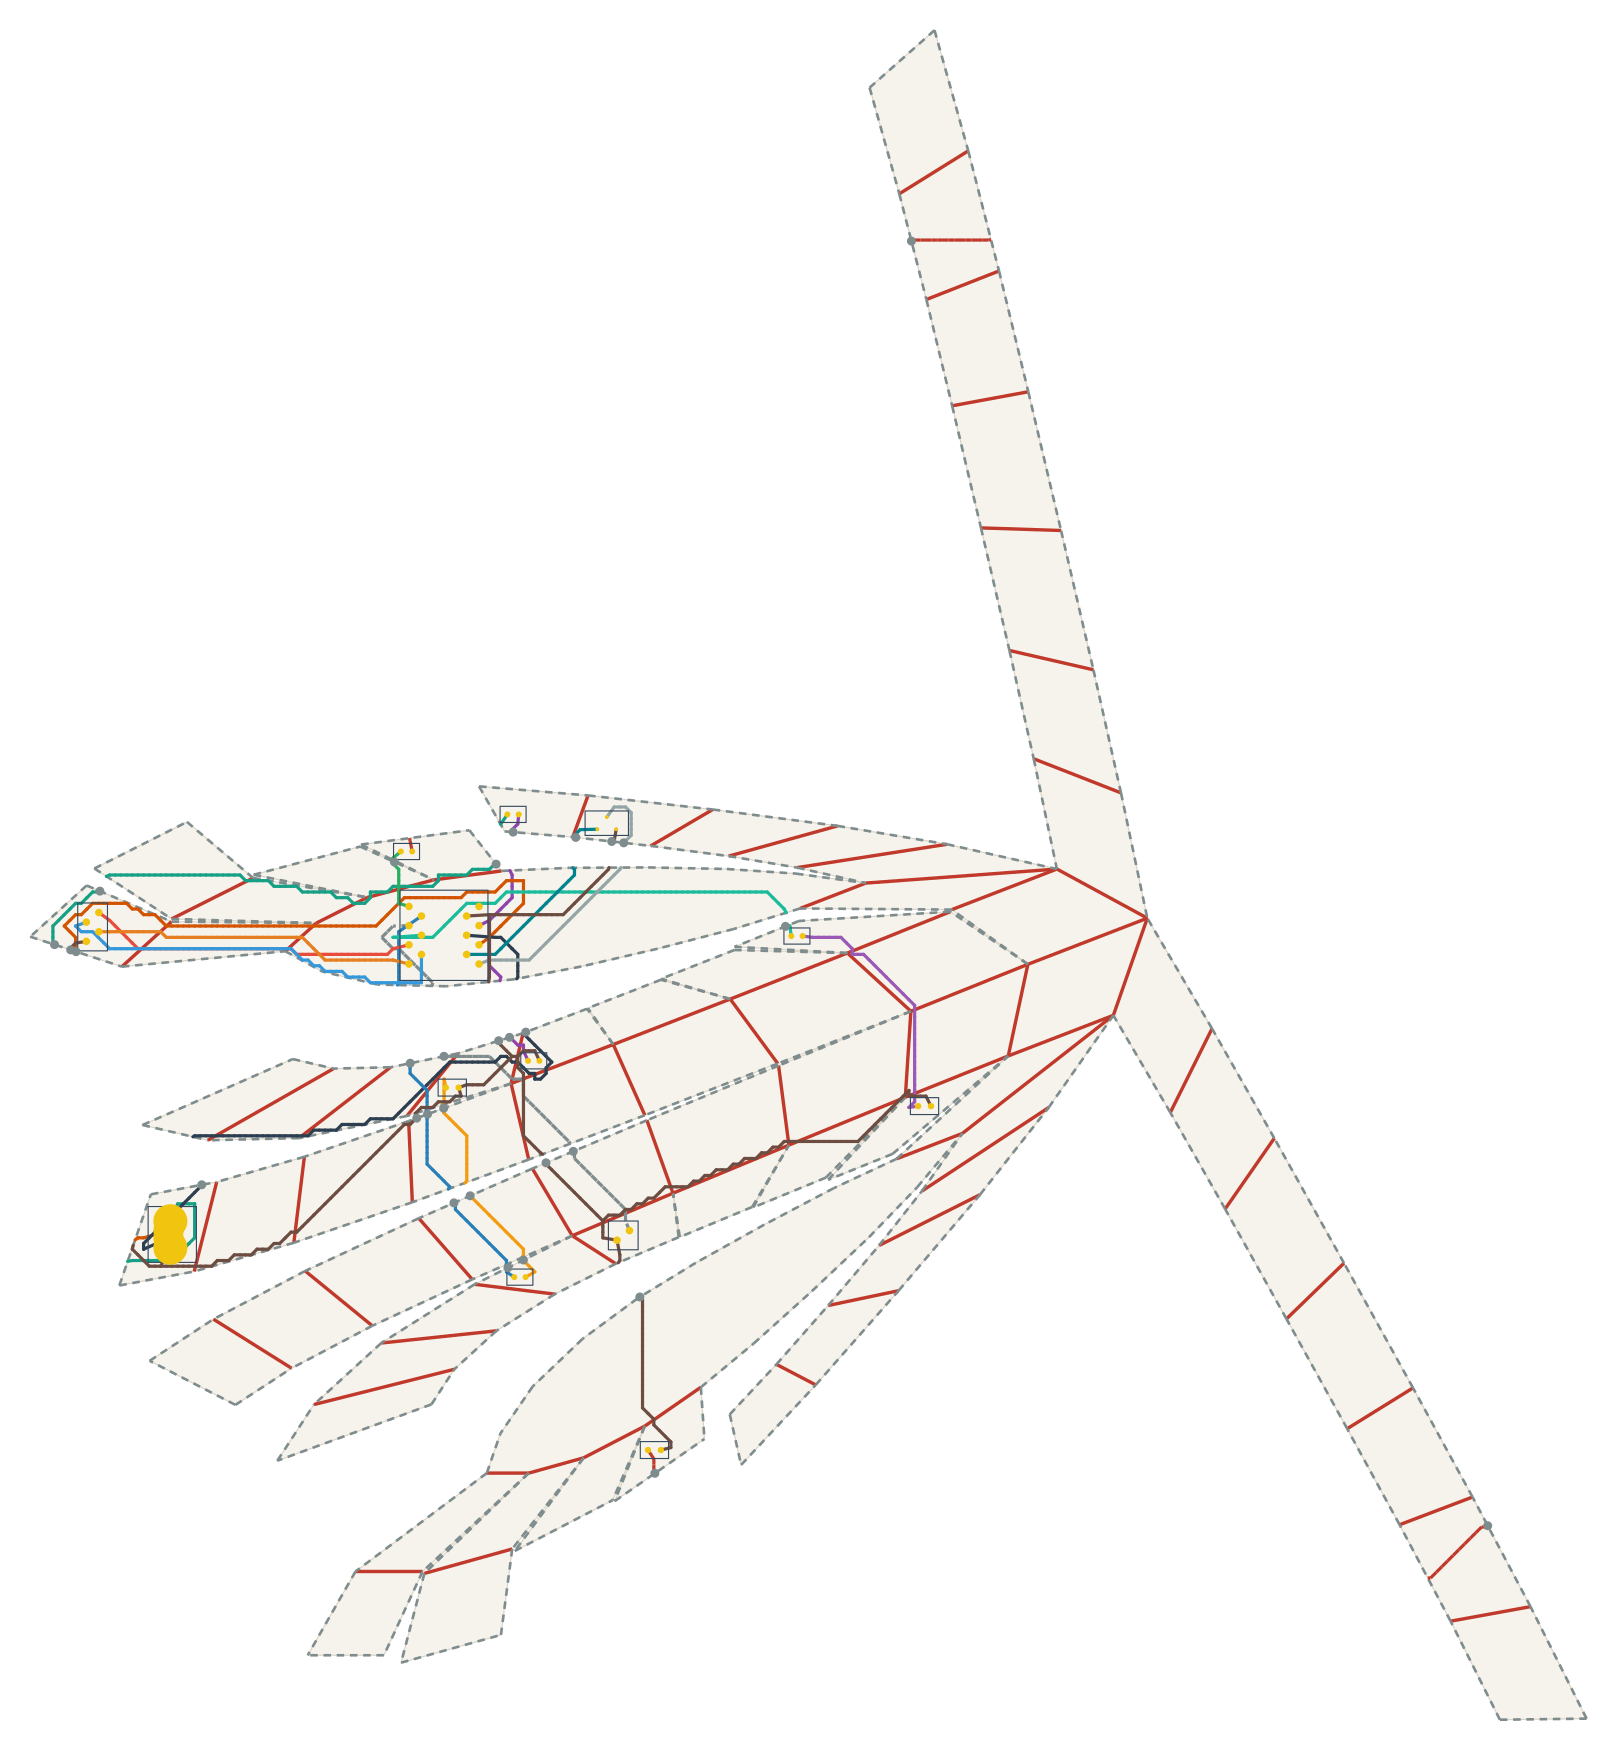

The file beside this chart, header and first rows:
net, connected, length_mm, segment_count, panel_sequence, fold_sequence, crossing_kind, crossing_fold_id, crossing_theta_deg, crossing_predicted_strain, crossing_x_mm, crossing_y_mm
VBUS, 1, 175.6, 108, 54 37 54 37 38 56 73 57 73 57 73 58 73 5…, S40 S38 C53 C69 C70 C70 C71 S64, seam, 40, -96.01, -0.1969, -114.4, 139.8
VBUS, 1, 175.6, 108, 54 37 54 37 38 56 73 57 73 57 73 58 73 5…, S40 S38 C53 C69 C70 C70 C71 S64, seam, 38, -16.45, -0.03375, -102.4, 154
VBUS, 1, 175.6, 108, 54 37 54 37 38 56 73 57 73 57 73 58 73 5…, S40 S38 C53 C69 C70 C70 C71 S64, crease, 53, -47.93, -0.0983, -62.52, 157.1
VBUS, 1, 175.6, 108, 54 37 54 37 38 56 73 57 73 57 73 58 73 5…, S40 S38 C53 C69 C70 C70 C71 S64, crease, 69, -25.68, -0.05266, -35.01, 150.6
VBUS, 1, 175.6, 108, 54 37 54 37 38 56 73 57 73 57 73 58 73 5…, S40 S38 C53 C69 C70 C70 C71 S64, crease, 70, -35.69, -0.0732, -30.91, 152.5
VBUS, 1, 175.6, 108, 54 37 54 37 38 56 73 57 73 57 73 58 73 5…, S40 S38 C53 C69 C70 C70 C71 S64, crease, 70, -35.69, -0.0732, -20.63, 155.2
VBUS, 1, 175.6, 108, 54 37 54 37 38 56 73 57 73 57 73 58 73 5…, S40 S38 C53 C69 C70 C70 C71 S64, crease, 71, -41.94, -0.08602, -13.28, 157.1
VBUS, 1, 175.6, 108, 54 37 54 37 38 56 73 57 73 57 73 58 73 5…, S40 S38 C53 C69 C70 C70 C71 S64, seam, 64, 3.968, 0.008137, 2.451, 161.1
V5, 1, 50.42, 30, 59 73 69 73 69 68 69 68, S77 S86 C64, seam, 77, 44.08, 0.0904, 6.965, 169.6
V5, 1, 50.42, 30, 59 73 69 73 69 68 69 68, S77 S86 C64, seam, 86, -41.94, -0.08602, 6.016, 115.3
V5, 1, 50.42, 30, 59 73 69 73 69 68 69 68, S77 S86 C64, crease, 64, -3.968, -0.008137, 8.72, 112.7
USB_DM, 1, 170.9, 103, 54 37 54 37 55 73, S40 C52 C68, seam, 40, -96.01, -0.1969, -108.7, 138
USB_DM, 1, 170.9, 103, 54 37 54 37 55 73, S40 C52 C68, crease, 52, -48.37, -0.0992, -84.02, 145.4
USB_DM, 1, 170.9, 103, 54 37 54 37 55 73, S40 C52 C68, crease, 68, -17.6, -0.03609, -45.7, 145
USB_DP, 1, 173.7, 97, 54 72 71 72 71 70 71 70 69 70 69 68 69 6…, S56 C67 C66 C65 C64 C63 C63 S85, seam, 56, -48.37, -0.0992, -75.43, 76.28
USB_DP, 1, 173.7, 97, 54 72 71 72 71 70 71 70 69 70 69 68 69 6…, S56 C67 C66 C65 C64 C63 C63 S85, crease, 67, -9.842, -0.02018, -73.17, 88.44
USB_DP, 1, 173.7, 97, 54 72 71 72 71 70 71 70 69 70 69 68 69 6…, S56 C67 C66 C65 C64 C63 C63 S85, crease, 66, -11.66, -0.02391, -49.1, 89.1
USB_DP, 1, 173.7, 97, 54 72 71 72 71 70 71 70 69 70 69 68 69 6…, S56 C67 C66 C65 C64 C63 C63 S85, crease, 65, 7.743, 0.01588, -9.07, 109.3
USB_DP, 1, 173.7, 97, 54 72 71 72 71 70 71 70 69 70 69 68 69 6…, S56 C67 C66 C65 C64 C63 C63 S85, crease, 64, -3.968, -0.008137, 7.658, 108.3
USB_DP, 1, 173.7, 97, 54 72 71 72 71 70 71 70 69 70 69 68 69 6…, S56 C67 C66 C65 C64 C63 C63 S85, crease, 63, -37.61, -0.07713, 12.82, 105.5
USB_DP, 1, 173.7, 97, 54 72 71 72 71 70 71 70 69 70 69 68 69 6…, S56 C67 C66 C65 C64 C63 C63 S85, crease, 63, -37.61, -0.07713, 15.67, 106.6
USB_DP, 1, 173.7, 97, 54 72 71 72 71 70 71 70 69 70 69 68 69 6…, S56 C67 C66 C65 C64 C63 C63 S85, seam, 85, -44.08, -0.0904, 10.31, 116.7
DRV1, 1, 18.11, 10, 73 57 73 57 58, C70 S62, crease, 70, 35.69, 0.0732, -23.57, 154.4
DRV1, 1, 18.11, 10, 73 57 73 57 58, C70 S62, seam, 62, 7.743, 0.01588, -24.45, 161.7
LEDA1, 1, 53.04, 30, 58 40 58 40 22 40 22 4 22 4, S61 S43 S27, seam, 61, 39.11, 0.08021, 112.3, 326
LEDA1, 1, 53.04, 30, 58 40 58 40 22 40 22 4 22 4, S61 S43 S27, seam, 43, 17.89, 0.03668, 264.8, -13.93
LEDA1, 1, 53.04, 30, 58 40 58 40 22 40 22 4 22 4, S61 S43 S27, seam, 27, 39.11, 0.08021, 44.46, -0.048
DRV2, 1, 83.94, 46, 73 70 73 70 69 70 69 51 69 51 33 51 33 1…, S87 C65 S73 S53 S33, seam, 87, 35.69, 0.0732, -20.27, 108.4
DRV2, 1, 83.94, 46, 73 70 73 70 69 70 69 51 69 51 33 51 33 1…, S87 C65 S73 S53 S33, crease, 65, 7.743, 0.01588, -15.83, 101
DRV2, 1, 83.94, 46, 73 70 73 70 69 70 69 51 69 51 33 51 33 1…, S87 C65 S73 S53 S33, seam, 73, -39.11, -0.08021, -15.69, 94.96
DRV2, 1, 83.94, 46, 73 70 73 70 69 70 69 51 69 51 33 51 33 1…, S87 C65 S73 S53 S33, seam, 53, -17.89, -0.03668, -8.702, 71.49
DRV2, 1, 83.94, 46, 73 70 73 70 69 70 69 51 69 51 33 51 33 1…, S87 C65 S73 S53 S33, seam, 33, 39.11, 0.08021, 5.593, 54.35
LEDA2, 1, 61.1, 35, 15 33 51 69, S33 S53 S73, seam, 33, 39.11, 0.08021, 9.674, 56.38
LEDA2, 1, 61.1, 35, 15 33 51 69, S33 S53 S73, seam, 53, 17.89, 0.03668, -4.408, 73.37
LEDA2, 1, 61.1, 35, 15 33 51 69, S33 S53 S73, seam, 73, -39.11, -0.08021, -11.41, 96.53
IO1, 1, 100.4, 54, 73 70 73 70 69 70 69 68 69 50 68 50 32 5…, S87 C65 C64 C63 S52 C30, seam, 87, -35.69, -0.0732, -11.34, 110.3
IO1, 1, 100.4, 54, 73 70 73 70 69 70 69 68 69 50 68 50 32 5…, S87 C65 C64 C63 S52 C30, crease, 65, -7.743, -0.01588, -8.105, 110.5
IO1, 1, 100.4, 54, 73 70 73 70 69 70 69 68 69 50 68 50 32 5…, S87 C65 C64 C63 S52 C30, crease, 64, -3.968, -0.008137, 6.596, 103.8
IO1, 1, 100.4, 54, 73 70 73 70 69 70 69 68 69 50 68 50 32 5…, S87 C65 C64 C63 S52 C30, crease, 63, -37.61, -0.07713, 8.554, 103.9
IO1, 1, 100.4, 54, 73 70 73 70 69 70 69 68 69 50 68 50 32 5…, S87 C65 C64 C63 S52 C30, seam, 52, -16.62, -0.03408, 22.87, 85.13
IO1, 1, 100.4, 54, 73 70 73 70 69 70 69 68 69 50 68 50 32 5…, S87 C65 C64 C63 S52 C30, crease, 30, -37.61, -0.07713, 37.33, 69.03
DRV3, 1, 122.8, 74, 73 65 73 65, S82, seam, 82, 38.48, 0.07891, 79.03, 144.7
LEDA3, 1, 68.07, 41, 65 47 65 47 29 47 29 11 29 11, C60 C44 C24, crease, 60, 41.43, 0.08497, 96.11, 137.9
LEDA3, 1, 68.07, 41, 65 47 65 47 29 47 29 11 29 11, C60 C44 C24, crease, 44, 20.18, 0.04138, 112.9, 122.5
LEDA3, 1, 68.07, 41, 65 47 65 47 29 47 29 11 29 11, C60 C44 C24, crease, 24, -41.43, -0.08497, 112.9, 100.3
IO2, 1, 87.2, 52, 73 55 73 55 37 55 37, C68 C52, crease, 68, 17.6, 0.03609, -52.74, 138.6
IO2, 1, 87.2, 52, 73 55 73 55 37 55 37, C68 C52, crease, 52, 48.37, 0.0992, -91.18, 138.9
IO3, 1, 108.2, 65, 73 55 73 55 37 55 37, C68 C52, crease, 68, -17.6, -0.03609, -52.74, 138.6
IO3, 1, 108.2, 65, 73 55 73 55 37 55 37, C68 C52, crease, 52, -48.37, -0.0992, -91.18, 138.9
IO4, 1, 85.3, 54, 73 55 73 55 37 55 37, C68 C52, crease, 68, -17.6, -0.03609, -49.22, 141.8
IO4, 1, 85.3, 54, 73 55 73 55 37 55 37, C68 C52, crease, 52, -48.37, -0.0992, -86.4, 143.2
SWSIG, 1, 65.2, 34, 73 60 73 60, S78, seam, 78, 43.66, 0.08953, 36.22, 166.8
SWPU, 1, 46.68, 21, 60 73, S78, seam, 78, 43.66, 0.08953, 23.53, 168.2
GND, 1, 433.6, 237, 54 37 54 37 54 53 54 53 52 53 52 51 52 5…, S40 C51 C50 C49 S73 C64 S86 S78 C63 S52 …, seam, 40, 96.01, 0.1969, -110.1, 138.4
GND, 1, 433.6, 237, 54 37 54 37 54 53 54 53 52 53 52 51 52 5…, S40 C51 C50 C49 S73 C64 S86 S78 C63 S52 …, crease, 51, 16.45, 0.03375, -77.23, 54.1
GND, 1, 433.6, 237, 54 37 54 37 54 53 54 53 52 53 52 51 52 5…, S40 C51 C50 C49 S73 C64 S86 S78 C63 S52 …, crease, 50, 12.65, 0.02594, -50.78, 63.21
GND, 1, 433.6, 237, 54 37 54 37 54 53 54 53 52 53 52 51 52 5…, S40 C51 C50 C49 S73 C64 S86 S78 C63 S52 …, crease, 49, 7.526, 0.01543, -20.65, 92.36
GND, 1, 433.6, 237, 54 37 54 37 54 53 54 53 52 53 52 51 52 5…, S40 C51 C50 C49 S73 C64 S86 S78 C63 S52 …, seam, 73, 39.11, 0.08021, -18.54, 93.92
GND, 1, 433.6, 237, 54 37 54 37 54 53 54 53 52 53 52 51 52 5…, S40 C51 C50 C49 S73 C64 S86 S78 C63 S52 …, crease, 64, 3.968, 0.008137, 8.012, 109.7
GND, 1, 433.6, 237, 54 37 54 37 54 53 54 53 52 53 52 51 52 5…, S40 C51 C50 C49 S73 C64 S86 S78 C63 S52 …, seam, 86, 41.94, 0.08602, 3.145, 114.4
... 12 more rows
